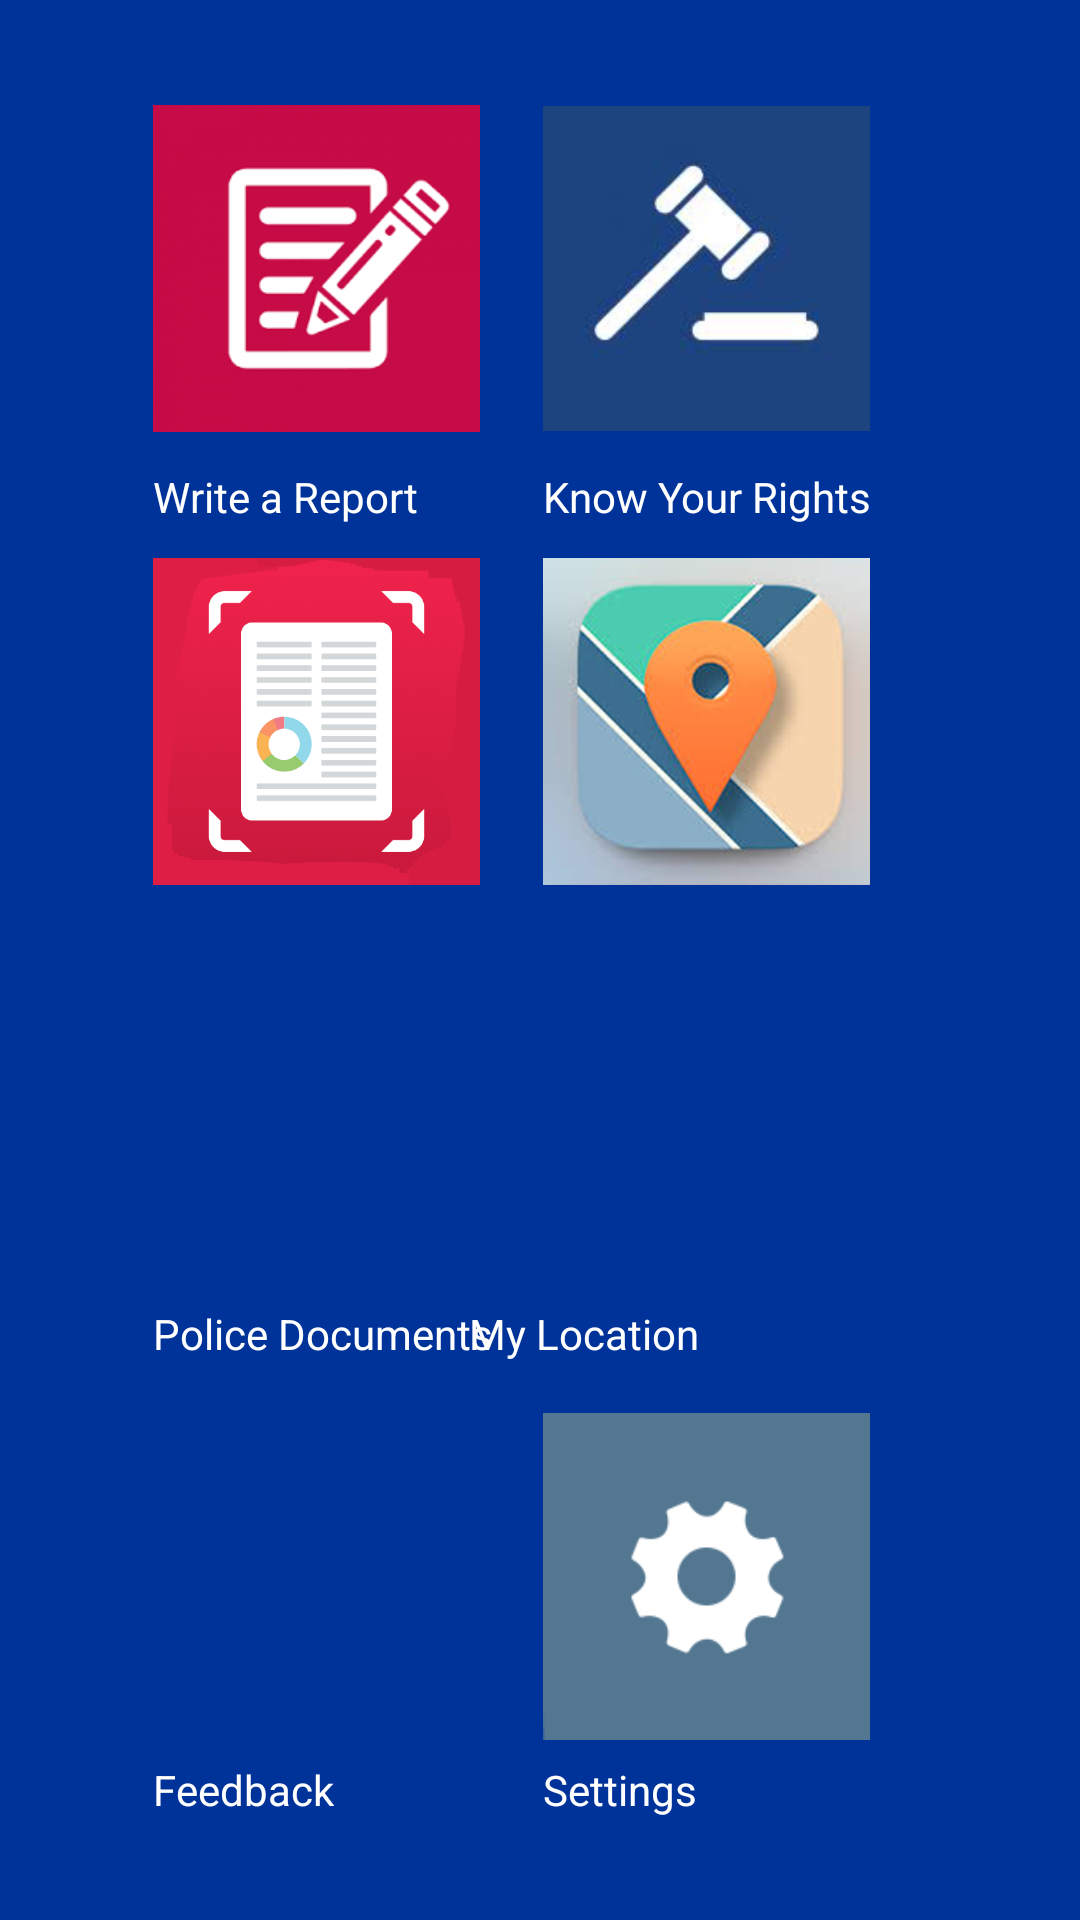

This screen was rendered from an Android layout file. Write that file and the resources it references.
<!-- AndroidManifest.xml: application theme AppTheme -->
<!-- res/layout/activity_landing_page.xml -->
<?xml version="1.0" encoding="utf-8"?>
<RelativeLayout
    xmlns:android="http://schemas.android.com/apk/res/android"
    xmlns:app="http://schemas.android.com/apk/res-auto"
    xmlns:tools="http://schemas.android.com/tools"
    android:layout_width="match_parent"
    android:layout_height="match_parent"
    tools:context=".LandingPage"
    android:background="#003399"
    >

    <ImageView
        android:id="@+id/imReport"
        android:layout_width="109dp"
        android:layout_height="109dp"
        android:layout_alignParentStart="true"
        android:layout_alignParentTop="true"
        android:layout_marginStart="51dp"
        android:layout_marginTop="35dp"
        app:srcCompat="@drawable/irep"
        />

    <TextView
        android:id="@+id/textView4"
        android:layout_width="wrap_content"
        android:layout_height="wrap_content"
        android:layout_alignParentTop="true"
        android:layout_alignStart="@+id/imReport"
        android:layout_marginTop="156dp"
        android:text="Write a Report"
        android:textColor="#ffffff"
        />

    <ImageView
        android:id="@+id/imRights"
        android:layout_width="109dp"
        android:layout_height="109dp"
        android:layout_alignParentEnd="true"
        android:layout_alignTop="@+id/imReport"
        android:layout_marginEnd="70dp"
        app:srcCompat="@drawable/rights" />

    <TextView
        android:textColor="#ffffff"
        android:id="@+id/textView11"
        android:layout_width="wrap_content"
        android:layout_height="wrap_content"
        android:layout_alignStart="@+id/imRights"
        android:layout_alignTop="@+id/textView4"
        android:text="Know Your Rights" />

    <ImageView
        android:id="@+id/imDocs"
        android:layout_width="109dp"
        android:layout_height="109dp"
        android:layout_alignParentTop="true"
        android:layout_alignStart="@+id/imReport"
        android:layout_marginTop="186dp"
        app:srcCompat="@drawable/docs" />

    <TextView
        android:id="@+id/textView12"
        android:layout_width="wrap_content"
        android:layout_height="wrap_content"
        android:layout_alignParentBottom="true"
        android:layout_alignStart="@+id/imReport"
        android:layout_marginBottom="186dp"
        android:text="Police Documents"
        android:textColor="#ffffff" />

    <ImageView
        android:id="@+id/imFb"
        android:layout_width="109dp"
        android:layout_height="109dp"
        android:layout_alignParentBottom="true"
        android:layout_alignStart="@+id/imReport"
        android:layout_marginBottom="60dp"
        app:srcCompat="@drawable/fb" />

    <TextView
        android:id="@+id/textView13"
        android:layout_width="wrap_content"
        android:layout_height="wrap_content"
        android:layout_alignParentBottom="true"
        android:layout_alignStart="@+id/imReport"
        android:layout_marginBottom="34dp"
        android:text="Feedback"
        android:textColor="#ffffff" />

    <ImageView
        android:id="@+id/imMaps"
        android:layout_width="109dp"
        android:layout_height="109dp"
        android:layout_alignStart="@+id/imRights"
        android:layout_alignTop="@+id/imDocs"
        app:srcCompat="@drawable/map" />

    <TextView
        android:textColor="#ffffff"
        android:id="@+id/textView14"
        android:layout_width="wrap_content"
        android:layout_height="wrap_content"
        android:layout_alignParentEnd="true"
        android:layout_alignTop="@+id/textView12"
        android:layout_marginEnd="127dp"
        android:text="My Location" />

    <ImageView
        android:id="@+id/imSettings"
        android:layout_width="109dp"
        android:layout_height="109dp"
        android:layout_alignStart="@+id/imRights"
        android:layout_alignTop="@+id/imFb"
        app:srcCompat="@drawable/set" />

    <TextView
        android:textColor="#ffffff"
        android:id="@+id/textView15"
        android:layout_width="wrap_content"
        android:layout_height="wrap_content"
        android:layout_alignStart="@+id/imRights"
        android:layout_alignTop="@+id/textView13"
        android:text="Settings" />
</RelativeLayout>
<!-- resources referenced by this layout -->
<resources>
  <!-- drawable docs: png bitmap (drawable, 19299 bytes) -->
  <!-- drawable irep: png bitmap (drawable, 5563 bytes) -->
  <!-- drawable map: png bitmap (drawable, 150579 bytes) -->
  <!-- drawable rights: jpg bitmap (drawable, 23500 bytes) -->
  <!-- drawable set: png bitmap (drawable, 6363 bytes) -->
  <style name="AppTheme" parent="Theme.AppCompat.Light.DarkActionBar">
          
          <item name="colorPrimary">@color/colorPrimary</item>
          <item name="colorPrimaryDark">@color/colorPrimaryDark</item>
          <item name="colorAccent">@color/colorAccent</item>
          <item name="android:textColorHint">@color/secondary_text</item>
      </style>
  <color name="colorPrimary">#3F51B5</color>
  <color name="colorPrimaryDark">#303F9F</color>
  <color name="colorAccent">#ffff40</color>
  <color name="secondary_text">#ffffff</color>
</resources>
